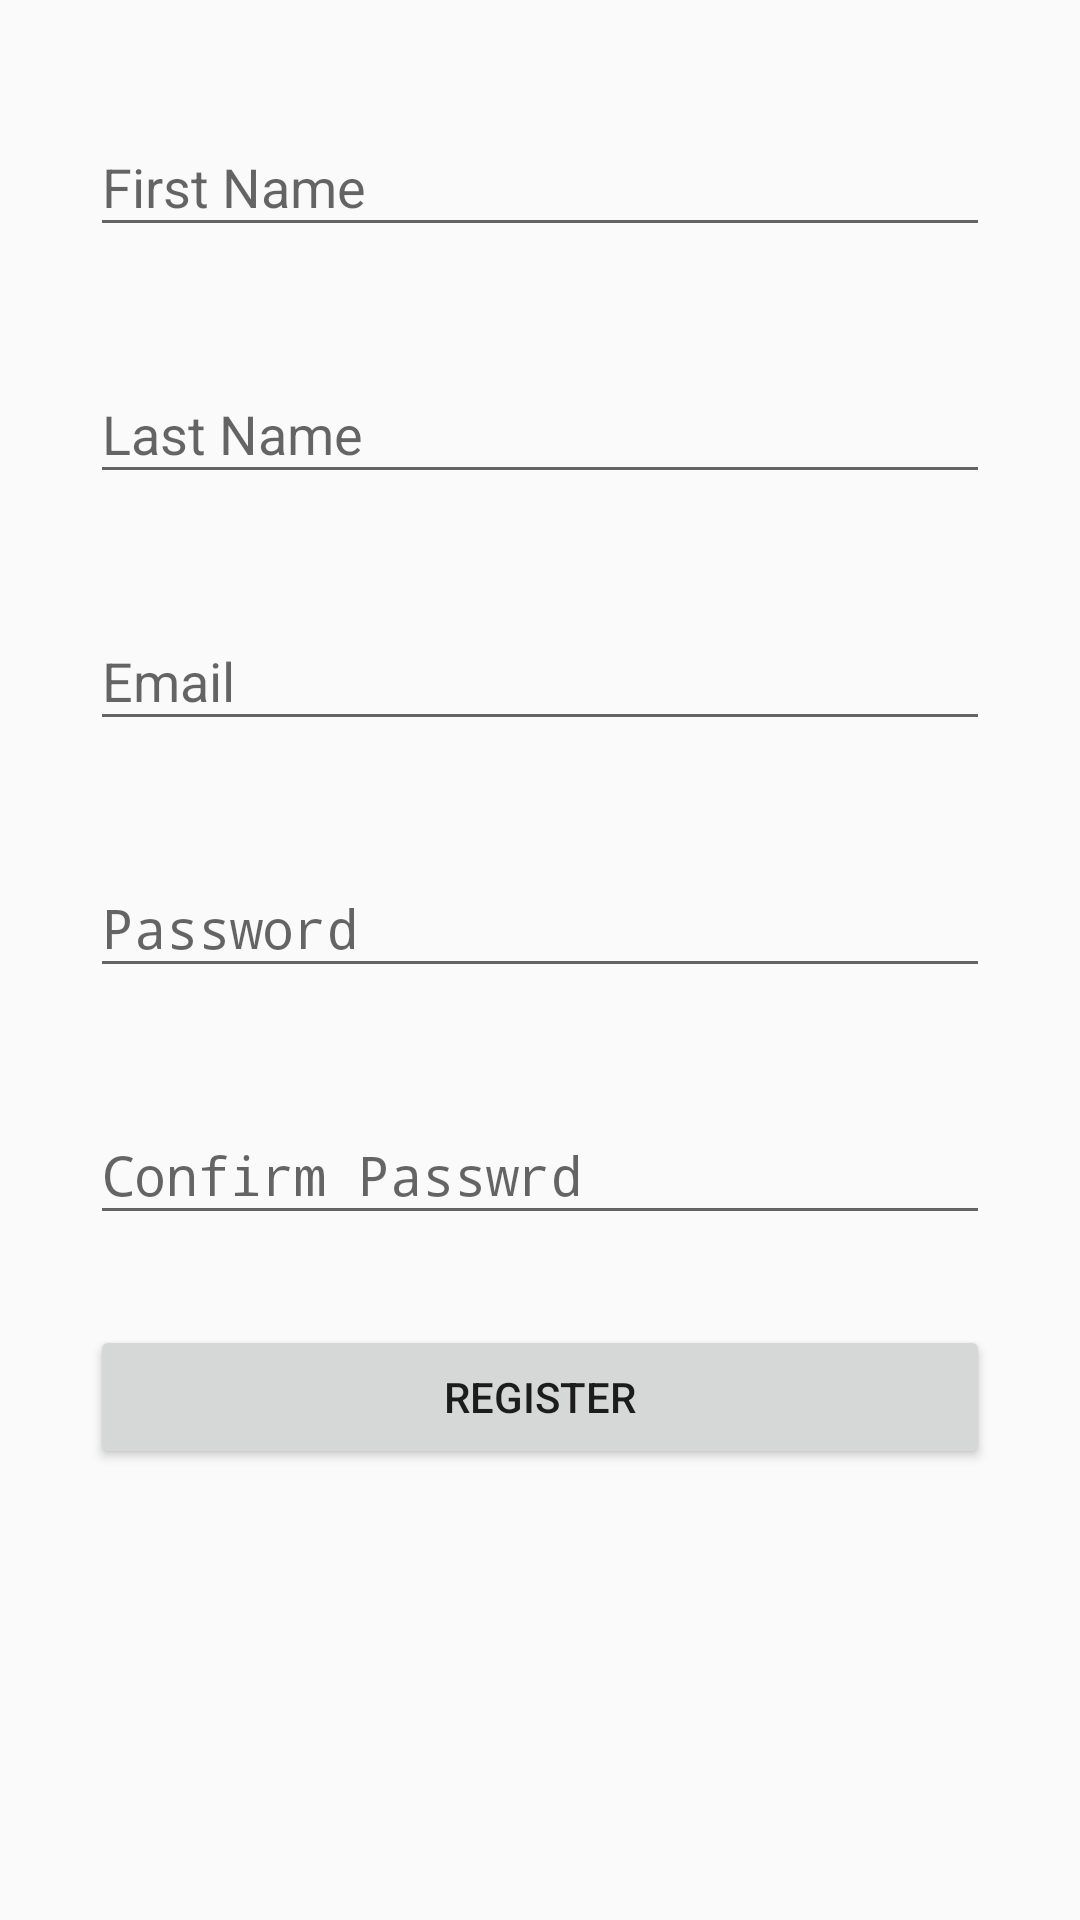

Write the Android layout XML for this screen, with the resource values it uses.
<!-- AndroidManifest.xml: application theme AppTheme -->
<!-- res/layout/activity_register.xml -->
<?xml version="1.0" encoding="utf-8"?>
<LinearLayout xmlns:android="http://schemas.android.com/apk/res/android"
    xmlns:app="http://schemas.android.com/apk/res-auto"
    xmlns:tools="http://schemas.android.com/tools"
    android:layout_width="match_parent"
    android:layout_height="match_parent"
    android:orientation="vertical"
    tools:context=".RegisterActivity">


    <android.support.design.widget.TextInputLayout
        android:id="@+id/register_firstNameWrapper"
        android:layout_width="match_parent"
        android:layout_height="wrap_content"
        android:layout_marginLeft="30dp"
        android:layout_marginRight="30dp"
        android:layout_marginTop="30dp">

        <EditText
            android:id="@+id/register_first_name_edittext"
            android:layout_width="match_parent"
            android:layout_height="wrap_content"
            android:inputType="textEmailAddress"
            android:hint="@string/first_name"/>

    </android.support.design.widget.TextInputLayout>

    <android.support.design.widget.TextInputLayout
        android:id="@+id/register_lastNameWrapper"
        android:layout_width="match_parent"
        android:layout_height="wrap_content"
        android:layout_marginLeft="30dp"
        android:layout_marginRight="30dp"
        android:layout_marginTop="30dp">

        <EditText
            android:id="@+id/register_last_name_edittext"
            android:layout_width="match_parent"
            android:layout_height="wrap_content"
            android:inputType="textEmailAddress"
            android:hint="@string/last_name"/>

    </android.support.design.widget.TextInputLayout>

    <android.support.design.widget.TextInputLayout
        android:id="@+id/register_emailWrapper"
        android:layout_width="match_parent"
        android:layout_height="wrap_content"
        android:layout_marginLeft="30dp"
        android:layout_marginRight="30dp"
        android:layout_marginTop="30dp">

        <EditText
            android:id="@+id/register_email_edittext"
            android:layout_width="match_parent"
            android:layout_height="wrap_content"
            android:inputType="textEmailAddress"
            android:hint="@string/email"/>

    </android.support.design.widget.TextInputLayout>

    <android.support.design.widget.TextInputLayout
        android:id="@+id/register_passwordWrapper"
        android:layout_width="match_parent"
        android:layout_height="wrap_content"
        android:layout_marginLeft="30dp"
        android:layout_marginRight="30dp"
        android:layout_marginTop="30dp">

        <EditText
            android:id="@+id/register_password_edittext"
            android:layout_width="match_parent"
            android:layout_height="wrap_content"
            android:inputType="textPassword"
            android:hint="@string/password"/>

    </android.support.design.widget.TextInputLayout>

    <android.support.design.widget.TextInputLayout
        android:id="@+id/register_confirmPasswordWrapper"
        android:layout_width="match_parent"
        android:layout_height="wrap_content"
        android:layout_marginLeft="30dp"
        android:layout_marginRight="30dp"
        android:layout_marginTop="30dp">

        <EditText
            android:id="@+id/register_confirm_password_edittext"
            android:layout_width="match_parent"
            android:layout_height="wrap_content"
            android:inputType="textPassword"
            android:hint="@string/cnfirm_passwrd"/>

    </android.support.design.widget.TextInputLayout>

    <Button
        android:id="@+id/register_button"
        android:layout_width="match_parent"
        android:layout_height="wrap_content"
        android:layout_marginLeft="30dp"
        android:layout_marginRight="30dp"
        android:layout_marginTop="30dp"
        android:text="@string/register_button_text"/>


</LinearLayout>
<!-- resources referenced by this layout -->
<resources>
  <string name="cnfirm_passwrd">Confirm Passwrd</string>
  <string name="email">Email</string>
  <string name="first_name">First Name</string>
  <string name="last_name">Last Name</string>
  <string name="password">Password</string>
  <string name="register_button_text">Register</string>
  <style name="AppTheme" parent="Base.Theme.AppCompat.Light.DarkActionBar">
          
          <item name="colorPrimary">@color/colorPrimary</item>
          <item name="colorPrimaryDark">@color/colorPrimaryDark</item>
          <item name="colorAccent">@color/colorAccent</item>
          <item name="buttonStyle">@style/OperationButtons</item>
      </style>
  <color name="colorPrimary">@color/md_green_800</color>
  <color name="colorPrimaryDark">@color/md_green_900</color>
  <color name="colorAccent">@color/md_green_A700</color>
  <style name="OperationButtons" parent="android:Widget.Button">
          <item name="android:background">@color/md_green_800</item>
          <item name="android:paddingTop">15dp</item>
          <item name="android:paddingBottom">15dp</item>
          <item name="android:textColor">@color/md_white_1000</item>
          <item name="android:textSize">16sp</item>
      </style>
  <color name="md_green_800">#2E7D32</color>
  <color name="md_green_900">#1B5E20</color>
  <color name="md_green_A700">#00C853</color>
  <color name="md_white_1000">#ffffff</color>
</resources>
